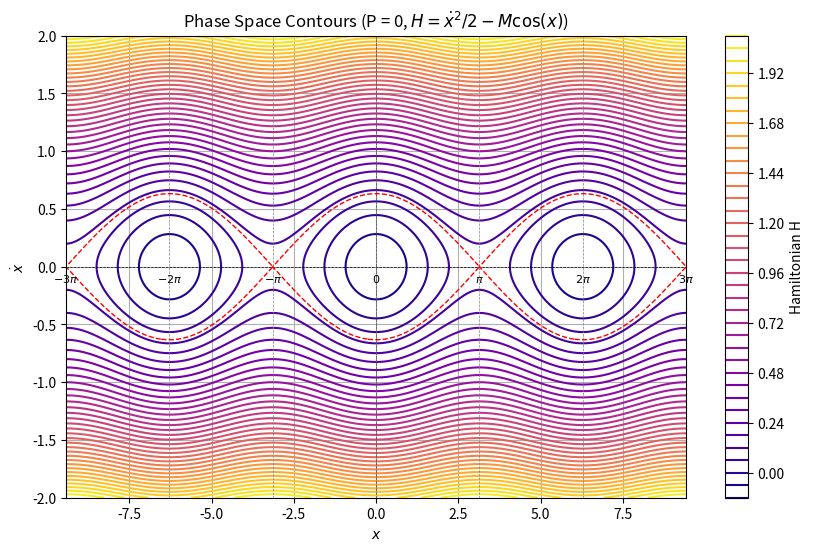

This figure's Python source:
# Part A : Phase Space of single-wave case (P=0).

# Import required packages
import numpy as np
import matplotlib.pyplot as plt

# Define parameters
M = 0.1  # dimensionless wave amplitude for single-wave case

# Phase space grid
x_values = np.linspace(-3*np.pi, 3*np.pi, 400)
v_values = np.linspace(-2.0, 2.0, 400)
X, V = np.meshgrid(x_values, v_values)

# Hamiltonian: H = 0.5*v^2 - M*cos(x)
H = V ** 2 / 2 - M * np.cos(X)

# Plot phase space
plt.figure(figsize=(10, 6))
contours = plt.contour(X, V, H, levels=40, cmap='plasma')
plt.xlabel(r'$x$')
plt.ylabel(r'$\dot{x}$')
plt.title('Phase Space Contours (P = 0, $H = \\dot{x}^2/2 - M\\cos(x)$)')
plt.grid(True)
plt.colorbar(contours, label='Hamiltonian H')
plt.axhline(0, color='k', linestyle='--', linewidth=0.5)
plt.axvline(0, color='k', linestyle='--', linewidth=0.5)

# Fixed point labels
fixed_points = [-3*np.pi, -2*np.pi, -np.pi, 0, np.pi, 2*np.pi, 3*np.pi]
labels = [r'$-3\pi$', r'$-2\pi$', r'$-\pi$', r'$0$', r'$\pi$', r'$2\pi$', r'$3\pi$']
for x_fp, label in zip(fixed_points, labels):
    plt.axvline(x_fp, color='gray', linestyle='--', linewidth=0.5)
    plt.text(x_fp, -0.15, label, ha='center', va='bottom', fontsize=8, color='black')

# Separatrix: H = M
plt.contour(X, V, H, levels=[M], colors='red', linewidths=1.0, linestyles='--')

plt.show()
